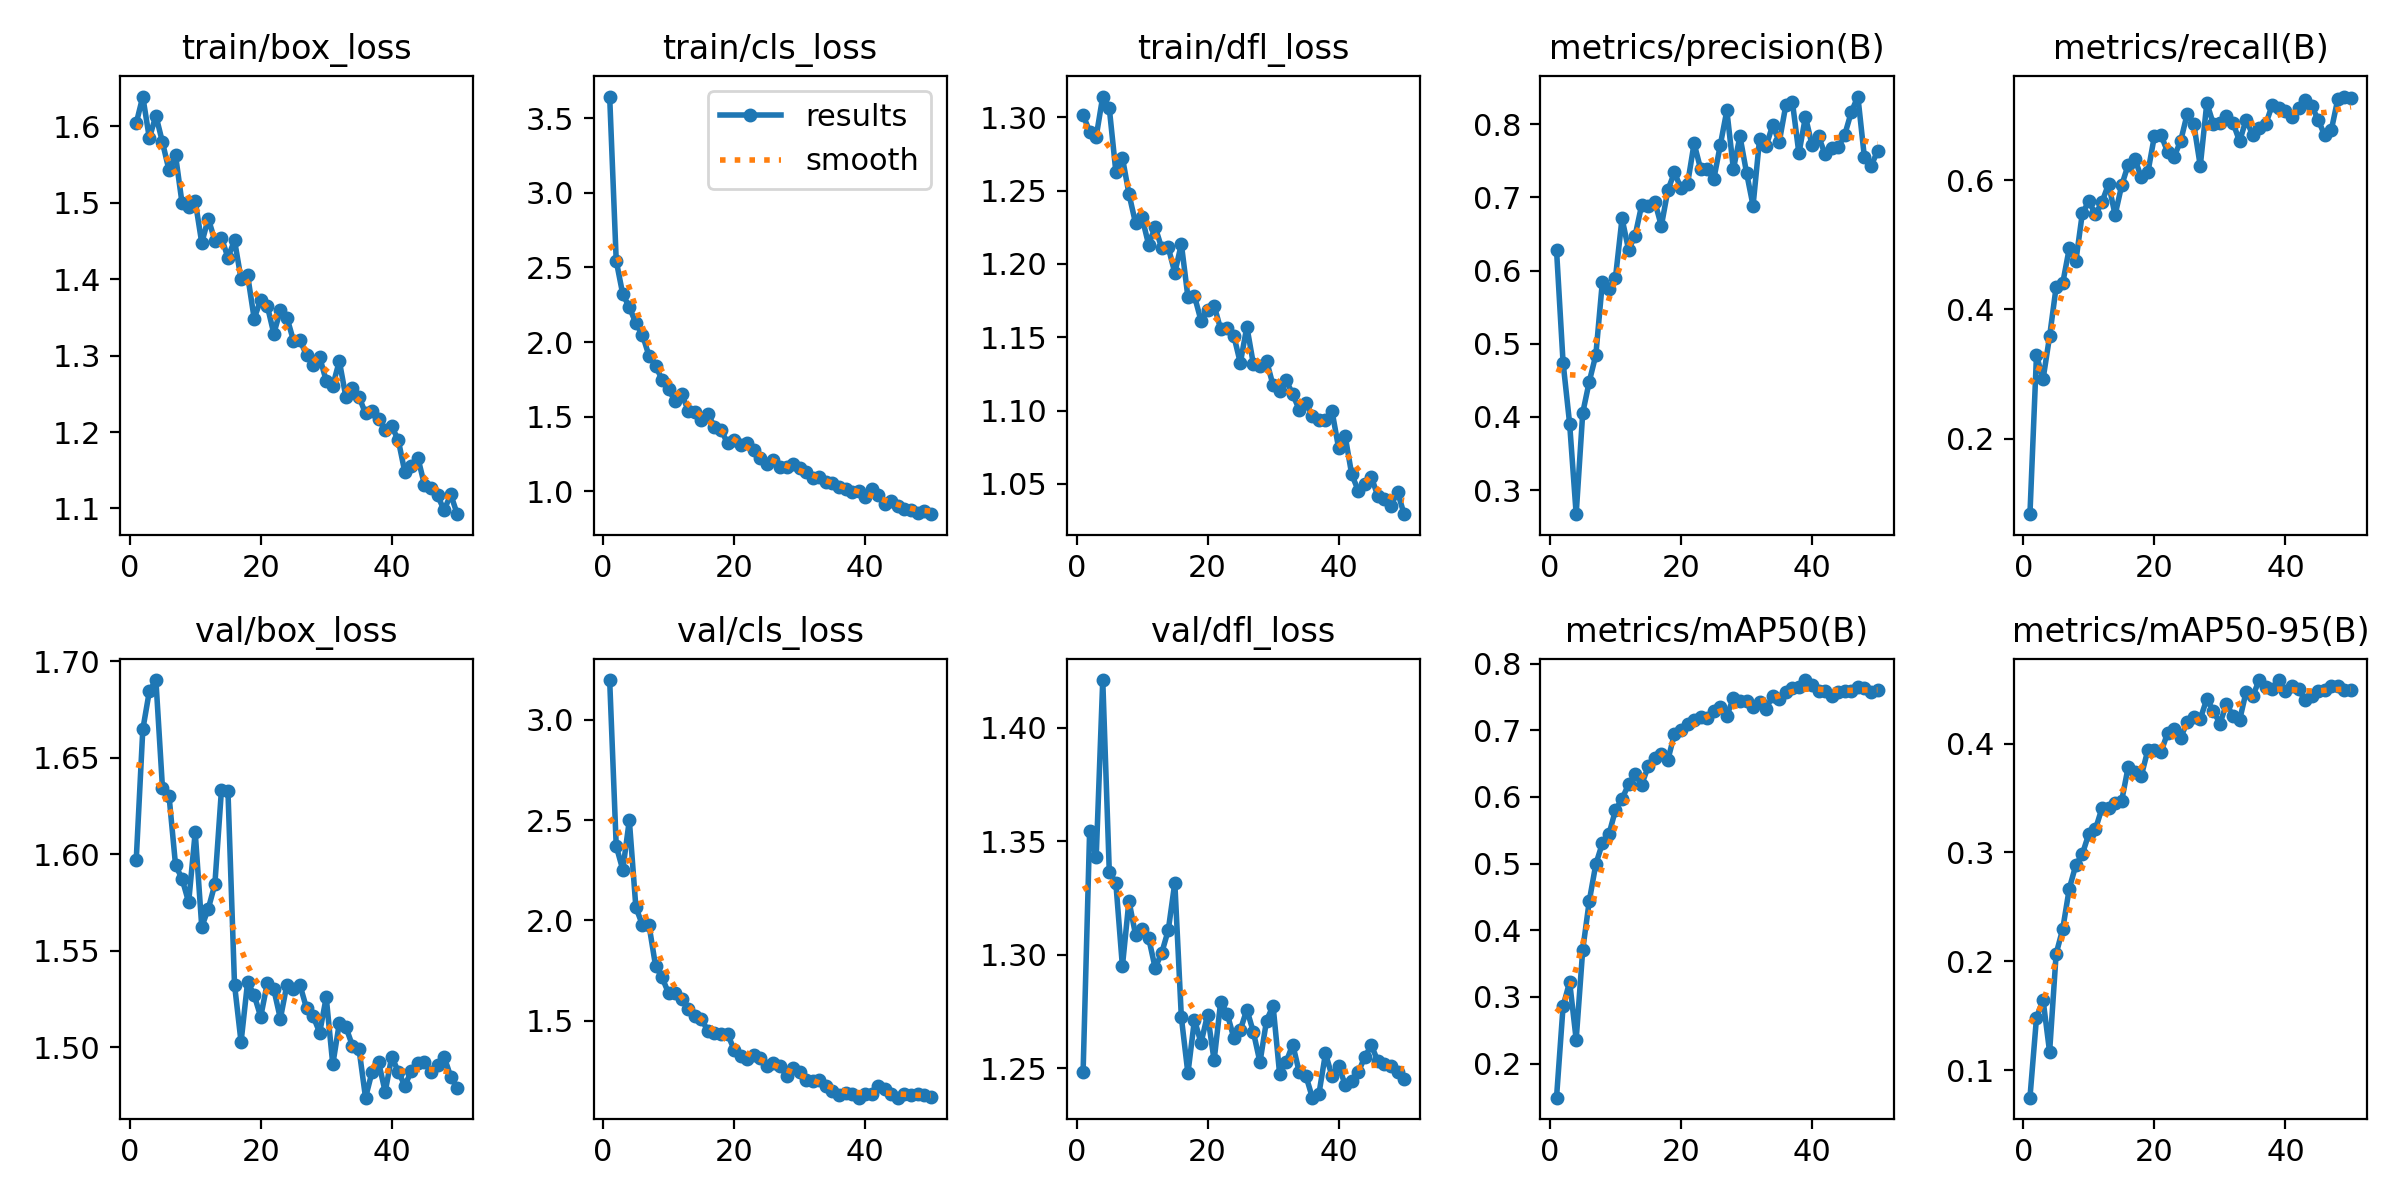

The table this chart was drawn from, first rows:
epoch, train/box_loss, train/cls_loss, train/dfl_loss, metrics/precision(B), metrics/recall(B), metrics/mAP50(B), metrics/mAP50-95(B), val/box_loss, val/cls_loss, val/dfl_loss, lr/pg0, lr/pg1, lr/pg2
1, 1.604, 3.644, 1.302, 0.6281, 0.08313, 0.1487, 0.07467, 1.597, 3.199, 1.248, 0.0002976, 0.0002976, 0.0002976
2, 1.639, 2.545, 1.29, 0.4743, 0.3294, 0.2856, 0.1481, 1.665, 2.371, 1.355, 0.0005887, 0.0005887, 0.0005887
3, 1.585, 2.32, 1.287, 0.3908, 0.292, 0.3226, 0.1646, 1.685, 2.252, 1.343, 0.0008678, 0.0008678, 0.0008678
4, 1.614, 2.235, 1.314, 0.2671, 0.3583, 0.2359, 0.1167, 1.69, 2.5, 1.421, 0.000855, 0.000855, 0.000855
5, 1.579, 2.127, 1.306, 0.4055, 0.4349, 0.3706, 0.2069, 1.635, 2.065, 1.337, 0.000855, 0.000855, 0.000855
6, 1.542, 2.049, 1.263, 0.4482, 0.4404, 0.4437, 0.2295, 1.631, 1.977, 1.332, 0.000837, 0.000837, 0.000837
7, 1.562, 1.909, 1.272, 0.4846, 0.4944, 0.499, 0.2666, 1.594, 1.977, 1.295, 0.000819, 0.000819, 0.000819
8, 1.499, 1.842, 1.248, 0.5848, 0.4742, 0.5303, 0.2883, 1.587, 1.774, 1.324, 0.000801, 0.000801, 0.000801
9, 1.495, 1.748, 1.228, 0.5754, 0.549, 0.5439, 0.2985, 1.575, 1.715, 1.309, 0.000783, 0.000783, 0.000783
10, 1.502, 1.684, 1.232, 0.5903, 0.5674, 0.5802, 0.3173, 1.611, 1.636, 1.311, 0.000765, 0.000765, 0.000765
11, 1.447, 1.603, 1.213, 0.6712, 0.5471, 0.597, 0.3214, 1.562, 1.638, 1.308, 0.000747, 0.000747, 0.000747
12, 1.479, 1.651, 1.225, 0.6283, 0.5661, 0.6189, 0.3408, 1.572, 1.61, 1.294, 0.000729, 0.000729, 0.000729
13, 1.45, 1.541, 1.211, 0.6478, 0.5942, 0.6337, 0.3412, 1.585, 1.558, 1.301, 0.000711, 0.000711, 0.000711
14, 1.454, 1.532, 1.211, 0.6895, 0.5462, 0.6183, 0.3453, 1.633, 1.521, 1.311, 0.000693, 0.000693, 0.000693
15, 1.428, 1.479, 1.194, 0.6879, 0.5918, 0.6459, 0.3474, 1.633, 1.509, 1.332, 0.000675, 0.000675, 0.000675
16, 1.451, 1.522, 1.214, 0.6943, 0.6241, 0.6581, 0.3787, 1.533, 1.447, 1.272, 0.000657, 0.000657, 0.000657
17, 1.4, 1.429, 1.177, 0.6609, 0.6332, 0.6637, 0.3739, 1.503, 1.438, 1.248, 0.000639, 0.000639, 0.000639
18, 1.405, 1.414, 1.178, 0.7099, 0.6045, 0.6554, 0.3705, 1.534, 1.432, 1.271, 0.000621, 0.000621, 0.000621
19, 1.349, 1.321, 1.161, 0.734, 0.612, 0.6944, 0.3941, 1.527, 1.432, 1.261, 0.000603, 0.000603, 0.000603
20, 1.373, 1.346, 1.169, 0.7122, 0.6684, 0.701, 0.3938, 1.516, 1.355, 1.274, 0.000585, 0.000585, 0.000585
21, 1.365, 1.308, 1.172, 0.7181, 0.6703, 0.7096, 0.392, 1.533, 1.323, 1.254, 0.000567, 0.000567, 0.000567
22, 1.329, 1.322, 1.155, 0.7737, 0.644, 0.7157, 0.4096, 1.53, 1.308, 1.279, 0.000549, 0.000549, 0.000549
23, 1.359, 1.276, 1.157, 0.7386, 0.6363, 0.7194, 0.4132, 1.515, 1.329, 1.274, 0.000531, 0.000531, 0.000531
24, 1.35, 1.227, 1.151, 0.7386, 0.6604, 0.7178, 0.4054, 1.533, 1.311, 1.264, 0.000513, 0.000513, 0.000513
25, 1.319, 1.181, 1.133, 0.7245, 0.7024, 0.7293, 0.4196, 1.53, 1.273, 1.267, 0.000495, 0.000495, 0.000495
26, 1.32, 1.209, 1.157, 0.7714, 0.6877, 0.7343, 0.4241, 1.532, 1.287, 1.276, 0.000477, 0.000477, 0.000477
27, 1.3, 1.164, 1.131, 0.8187, 0.622, 0.7217, 0.4228, 1.52, 1.275, 1.266, 0.000459, 0.000459, 0.000459
28, 1.288, 1.165, 1.13, 0.7386, 0.7197, 0.7486, 0.441, 1.516, 1.225, 1.253, 0.0004411, 0.0004411, 0.0004411
29, 1.298, 1.181, 1.134, 0.7835, 0.6867, 0.7434, 0.43, 1.508, 1.262, 1.271, 0.0004231, 0.0004231, 0.0004231
30, 1.267, 1.156, 1.117, 0.7338, 0.6892, 0.7439, 0.4184, 1.526, 1.244, 1.278, 0.0004051, 0.0004051, 0.0004051
31, 1.261, 1.131, 1.113, 0.6885, 0.6989, 0.7353, 0.4364, 1.491, 1.201, 1.248, 0.0003871, 0.0003871, 0.0003871
32, 1.293, 1.093, 1.121, 0.7801, 0.6887, 0.7421, 0.4254, 1.513, 1.2, 1.253, 0.000369, 0.000369, 0.000369
33, 1.246, 1.099, 1.111, 0.7702, 0.6602, 0.7322, 0.4214, 1.511, 1.202, 1.26, 0.0003511, 0.0003511, 0.0003511
34, 1.258, 1.062, 1.101, 0.7986, 0.6938, 0.7518, 0.4477, 1.501, 1.175, 1.248, 0.0003331, 0.0003331, 0.0003331
35, 1.246, 1.056, 1.105, 0.7755, 0.6699, 0.7466, 0.4435, 1.499, 1.151, 1.247, 0.0003151, 0.0003151, 0.0003151
36, 1.224, 1.032, 1.097, 0.8257, 0.6808, 0.7577, 0.4584, 1.474, 1.129, 1.237, 0.0002971, 0.0002971, 0.0002971
37, 1.227, 1.016, 1.093, 0.8307, 0.6868, 0.7631, 0.4523, 1.487, 1.14, 1.239, 0.0002791, 0.0002791, 0.0002791
38, 1.216, 0.997, 1.094, 0.7599, 0.7171, 0.7654, 0.4498, 1.492, 1.136, 1.257, 0.0002611, 0.0002611, 0.0002611
39, 1.203, 1.001, 1.1, 0.81, 0.7117, 0.7752, 0.4582, 1.477, 1.116, 1.246, 0.0002431, 0.0002431, 0.0002431
40, 1.207, 0.9659, 1.075, 0.7715, 0.7076, 0.7674, 0.4485, 1.495, 1.133, 1.251, 0.0002251, 0.0002251, 0.0002251
41, 1.189, 1.013, 1.083, 0.7832, 0.6971, 0.7595, 0.4526, 1.487, 1.134, 1.243, 0.0002071, 0.0002071, 0.0002071
42, 1.147, 0.9734, 1.056, 0.7587, 0.7116, 0.7595, 0.4502, 1.48, 1.174, 1.244, 0.0001891, 0.0001891, 0.0001891
43, 1.155, 0.9187, 1.045, 0.7679, 0.7235, 0.7519, 0.4397, 1.488, 1.157, 1.248, 0.0001711, 0.0001711, 0.0001711
44, 1.166, 0.9369, 1.05, 0.7681, 0.7155, 0.7574, 0.444, 1.492, 1.135, 1.255, 0.0001531, 0.0001531, 0.0001531
45, 1.131, 0.9038, 1.055, 0.7856, 0.693, 0.7583, 0.4482, 1.493, 1.115, 1.26, 0.0001351, 0.0001351, 0.0001351
46, 1.126, 0.8789, 1.042, 0.8166, 0.6695, 0.7594, 0.449, 1.487, 1.133, 1.253, 0.0001171, 0.0001171, 0.0001171
47, 1.117, 0.8757, 1.04, 0.8377, 0.6774, 0.7648, 0.4531, 1.491, 1.127, 1.252, 9.9081e-05, 9.9081e-05, 9.9081e-05
48, 1.098, 0.8555, 1.035, 0.7544, 0.7259, 0.7626, 0.4531, 1.495, 1.131, 1.251, 8.1083e-05, 8.1083e-05, 8.1083e-05
49, 1.119, 0.8716, 1.044, 0.7429, 0.7295, 0.7574, 0.449, 1.485, 1.127, 1.249, 6.3085e-05, 6.3085e-05, 6.3085e-05
50, 1.093, 0.8476, 1.029, 0.7626, 0.7274, 0.761, 0.4493, 1.479, 1.117, 1.246, 4.5086e-05, 4.5086e-05, 4.5086e-05
